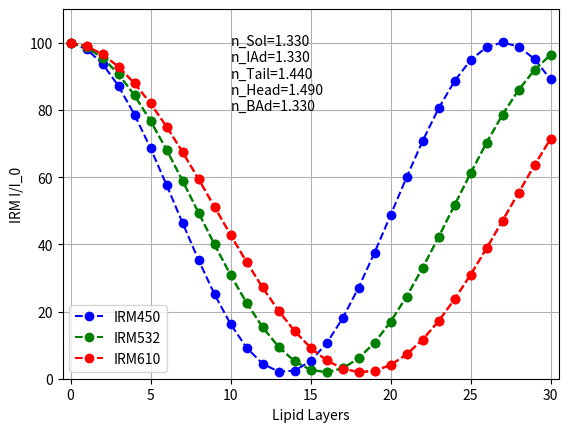

The matplotlib source for this figure:
# V: Head-Tail Simulation, Interstitial Adlayers
import numpy as np
import matplotlib.pyplot as plt

# IRM Light Wavelength
lambda1 = 450e-9
lambda2 = 532e-9
lambda3 = 610e-9

# Refractive Indices
n0 = 1.52  # Substrate refractive index
n1 = 1.33  # Base adlayer refractive index
n2 = 1.49  # Phosphocholine lipid head group refractive index
n3 = 1.44  # Lipid tail group refractive index (octadecane used in model)
n4 = 1.33  # Interstitial adlayer refractive index
n5 = 1.33  # Top solution refractive index

# Distances and Wavelength
m = np.arange(31)
npoint = len(m)
d1 = 1e-9  # Base adlayer thickness
d2 = 0.5e-9  # Phosphocholine head thickness
d3 = 4e-9  # Tail thickness
d4 = 0.75e-9  # Interstitial adlayer thickness

# Fresnel Reflectance Coefficients
r01 = (n0-n1)/(n0+n1)  # Substrate to base adlayer
r12 = (n1-n2)/(n1+n2)  # Base adlayer to head
r23 = (n2-n3)/(n2+n3)  # Head to tail
r32 = -r23  # Tail to head
r24 = (n2-n4)/(n2+n4)  # Head to interstitial adlayer
r42 = -r24  # Interstitial adlayer to head
r25 = (n2-n5)/(n2+n5)  # Head to top solution

# Fresnel Transmittance Coefficients
t01 = 2*n0/(n0+n1)  # Substrate to base adlayer
t12 = 2*n1/(n1+n2)  # Base adlayer to head
t23 = 2*n2/(n2+n3)  # Head to tail
t32 = 2*n3/(n2+n3)  # Tail to head
t24 = 2*n2/(n2+n4)  # Head to interstitial adlayer
t42 = 2*n4/(n2+n4)  # Interstitial adlayer to head
t25 = 2*n2/(n2+n5)  # Head to top solution

# Transfer Matrices between layers
M01 = np.array([[1, r01], [r01, 1]]) / t01  # Substrate to base adlayer
M12 = np.array([[1, r12], [r12, 1]]) / t12  # Base adlayer to head
M23 = np.array([[1, r23], [r23, 1]]) / t23  # Head to tail
M32 = np.array([[1, r32], [r32, 1]]) / t32  # Tail to head
M24 = np.array([[1, r24], [r24, 1]]) / t24  # Head to interstitial adlayer
M42 = np.array([[1, r42], [r42, 1]]) / t42  # Interstitial adlayer to head
M25 = np.array([[1, r25], [r25, 1]]) / t25  # Head to top solution

# Transfer Matrices within layers - 450 nm
phi1_l1 = 2 * np.pi * n1 * d1 / lambda1 # Base adlayer
phi2_l1 = 2 * np.pi * n2 * d2 / lambda1 # Head
phi3_l1 = 2 * np.pi * n3 * d3 / lambda1 # Tail
phi4_l1 = 2 * np.pi * n4 * d4 / lambda1 # Interstitial adlayer
M1_l1 = np.array([[np.exp(1j * phi1_l1), 0], [0, np.exp(-1 * 1j * phi1_l1)]])  # Base adlayer
M2_l1 = np.array([[np.exp(1j * phi2_l1), 0], [0, np.exp(-1 * 1j * phi2_l1)]])  # Head
M3_l1 = np.array([[np.exp(1j * phi3_l1), 0], [0, np.exp(-1 * 1j * phi3_l1)]])  # Tail
M4_l1 = np.array([[np.exp(1j * phi4_l1), 0], [0, np.exp(-1 * 1j * phi4_l1)]])  # Interstitial Adlayer

# Transfer Matrices within layers - 532 nm
phi1_l2 = 2 * np.pi * n1 * d1 / lambda2 # Base adlayer
phi2_l2 = 2 * np.pi * n2 * d2 / lambda2 # Head
phi3_l2 = 2 * np.pi * n3 * d3 / lambda2 # Tail
phi4_l2 = 2 * np.pi * n4 * d4 / lambda2 # Interstitial adlayer
M1_l2 = np.array([[np.exp(1j * phi1_l2), 0], [0, np.exp(-1 * 1j * phi1_l2)]])  # Base adlayer
M2_l2 = np.array([[np.exp(1j * phi2_l2), 0], [0, np.exp(-1 * 1j * phi2_l2)]])  # Head
M3_l2 = np.array([[np.exp(1j * phi3_l2), 0], [0, np.exp(-1 * 1j * phi3_l2)]])  # Tail
M4_l2 = np.array([[np.exp(1j * phi4_l2), 0], [0, np.exp(-1 * 1j * phi4_l2)]])  # Interstitial Adlayer

# Transfer Matrices within layers - 610 nm
phi1_l3 = 2 * np.pi * n1 * d1 / lambda3 # Base adlayer
phi2_l3 = 2 * np.pi * n2 * d2 / lambda3 # Head
phi3_l3 = 2 * np.pi * n3 * d3 / lambda3 # Tail
phi4_l3 = 2 * np.pi * n4 * d4 / lambda3 # Interstitial adlayer
M1_l3 = np.array([[np.exp(1j * phi1_l3), 0], [0, np.exp(-1 * 1j * phi1_l3)]])  # Base adlayer
M2_l3 = np.array([[np.exp(1j * phi2_l3), 0], [0, np.exp(-1 * 1j * phi2_l3)]])  # Head
M3_l3 = np.array([[np.exp(1j * phi3_l3), 0], [0, np.exp(-1 * 1j * phi3_l3)]])  # Tail
M4_l3 = np.array([[np.exp(1j * phi4_l3), 0], [0, np.exp(-1 * 1j * phi4_l3)]])  # Interstitial Adlayer

# Light Pathway: m01 - m1 - m12 - (j-1)[m2 - m23 - m3 - m32 - m2 - m24 - m4- m42] - m2 - m23 - m3 - m32 - m2 - m25
r_l1 = np.zeros(npoint, dtype=complex)
t_l1 = np.zeros(npoint, dtype=complex)
r_l2 = np.zeros(npoint, dtype=complex)
t_l2 = np.zeros(npoint, dtype=complex)
r_l3 = np.zeros(npoint, dtype=complex)
t_l3 = np.zeros(npoint, dtype=complex)

for j in range(1,npoint):
    M_l1 = M01 @ M1_l1 @ M12 @ np.linalg.matrix_power(M2_l1 @ M23 @ M3_l1 @ M32 @ M2_l1 @ M24 @ M4_l1 @ M42, j-1) @ M2_l1 @ M23 @ M3_l1 @ M32 @ M2_l1 @ M25
    r_l1[j] = M_l1[1, 0] / M_l1[0, 0]
    t_l1[j] = 1 / M_l1[0, 0]

    M_l2 = M01 @ M1_l2 @ M12 @ np.linalg.matrix_power(M2_l2 @ M23 @ M3_l2 @ M32 @ M2_l2 @ M24 @ M4_l2 @ M42, j-1) @ M2_l2 @ M23 @ M3_l2 @ M32 @ M2_l2 @ M25
    r_l2[j] = M_l2[1, 0] / M_l2[0, 0]
    t_l2[j] = 1 / M_l2[0, 0]

    M_l3 = M01 @ M1_l3 @ M12 @ np.linalg.matrix_power(M2_l3 @ M23 @ M3_l3 @ M32 @ M2_l3 @ M24 @ M4_l3 @ M42, j-1) @ M2_l3 @ M23 @ M3_l3 @ M32 @ M2_l3 @ M25
    r_l3[j] = M_l3[1, 0] / M_l3[0, 0]
    t_l3[j] = 1 / M_l3[0, 0]
    
R_l1 = np.abs(r_l1) ** 2
T_l1 = np.abs(t_l1) ** 2 * n5 / n0
R_l2 = np.abs(r_l2) ** 2
T_l2 = np.abs(t_l2) ** 2 * n5 / n0
R_l3 = np.abs(r_l3) ** 2
T_l3 = np.abs(t_l3) ** 2 * n5 / n0

Rbg = ((n0 - n5) / (n0 + n5)) ** 2
CIRM_l1 = (R_l1 / Rbg)*100
CIRM_l2 = (R_l2 / Rbg)*100
CIRM_l3 = (R_l3 / Rbg)*100
CIRM_l1[0] = CIRM_l2[0] = CIRM_l3[0] = 100

# Creating the graph
plt.figure(2)
print("IRM450:")
print (*CIRM_l1,sep=',')
print('\n'+"IRM532:")
print (*CIRM_l2,sep=',')
print('\n'+"IRM650:")
print (*CIRM_l3,sep=",")
plt.plot(m, CIRM_l1, 'b--o', label = "IRM450")
plt.plot(m, CIRM_l2, 'g--o', label = "IRM532")
plt.plot(m, CIRM_l3, 'r--o', label = "IRM610")
plt.xlabel('Lipid Layers')
plt.ylabel('IRM I/I_0')
plt.grid()
plt.ylim([0, 110])
plt.xlim([min(m) - 0.5, max(m) + 0.5])
textct = f'n_Sol={n5:.3f}\nn_IAd={n4:.3f}\nn_Tail={n3:.3f}\nn_Head={n2:.3f}\nn_BAd={n1:.3f}'
plt.text(10, 80, textct)
plt.legend()
plt.savefig(f'nSol={n5:.2f},nIAd={n4:.2f},nTail={n3:.2f},nHead={n2:.2f},nBAd={n1:.2f}, wavelength={lambda1*1e9:.1f}nm, HeadTailInterstitialAdlayers.png')
np.savetxt(f'nSol={n5:.2f},nIAd={n4:.2f},nTail={n3:.2f},nHead={n2:.2f},nBAd={n1:.2f}, wavelength={lambda1*1e9:.1f}nm, HeadTailInterstitialAdlayers.dat', np.column_stack((m, CIRM_l1)), delimiter='\t')

I_glass = 4000
Mimg = I_glass * np.ones((1024, 1024), dtype=np.uint16)
Mimg[212:812, 212:812] = I_glass * CIRM_l1[2]
Mimg[412:612, 412:612] = I_glass * CIRM_l1[3]
plt.imsave(f'nSol={n5:.2f},nIAd={n4:.2f},nTail={n3:.2f},nHead={n2:.2f},nBAd={n1:.2f}, wavelength={lambda1*1e9:.1f}nm, HeadTailInterstitialAdlayers.tif', Mimg, format='tiff')

plt.figure(2)
plt.plot(m, CIRM_l2, 'g--o')
plt.savefig(f'nSol={n5:.2f},nIAd={n4:.2f},nTail={n3:.2f},nHead={n2:.2f},nBAd={n1:.2f}, wavelength={lambda2*1e9:.1f}nm, HeadTailInterstitialAdlayers.png')
np.savetxt(f'nSol={n5:.2f},nIAd={n4:.2f},nTail={n3:.2f},nHead={n2:.2f},nBAd={n1:.2f}, wavelength={lambda2*1e9:.1f}nm, HeadTailInterstitialAdlayers.dat', np.column_stack((m, CIRM_l2)), delimiter='\t')

Mimg = I_glass * np.ones((1024, 1024), dtype=np.uint16)
Mimg[212:812, 212:812] = I_glass * CIRM_l2[2]
Mimg[412:612, 412:612] = I_glass * CIRM_l2[3]
plt.imsave(f'nSol={n5:.2f},nIAd={n4:.2f},nTail={n3:.2f},nHead={n2:.2f},nBAd={n1:.2f}, wavelength={lambda2*1e9:.1f}nm, HeadTailInterstitialAdlayers.tif', Mimg, format='tiff')

plt.figure(2)
plt.plot(m, CIRM_l3, 'r--o')
plt.savefig(f'nSol={n5:.2f},nIAd={n4:.2f},nTail={n3:.2f},nHead={n2:.2f},nBAd={n1:.2f}, wavelength={lambda3*1e9:.1f}nm, HeadTailInterstitialAdlayers.png')
np.savetxt(f'nSol={n5:.2f},nIAd={n4:.2f},nTail={n3:.2f},nHead={n2:.2f},nBAd={n1:.2f}, wavelength={lambda3*1e9:.1f}nm, HeadTailInterstitialAdlayers.dat', np.column_stack((m, CIRM_l3)), delimiter='\t')

Mimg = I_glass * np.ones((1024, 1024), dtype=np.uint16)
Mimg[212:812, 212:812] = I_glass * CIRM_l3[2]
Mimg[412:612, 412:612] = I_glass * CIRM_l3[3]
plt.imsave(f'nSol={n5:.2f},nIAd={n4:.2f},nTail={n3:.2f},nHead={n2:.2f},nBAd={n1:.2f}, wavelength={lambda3*1e9:.1f}nm, HeadTailInterstitialAdlayers.tif', Mimg, format='tiff')
